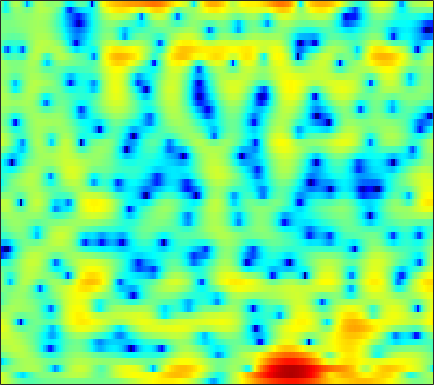

Values plotted in this chart, from the file beside it:
4.4918, 3.9925, 3.2746, 2.5096, 1.9144, 1.0947, 0.263, -0.33755, -1.0887, -1.7278, -2.2202, -2.4408, -2.5911, -2.5762, -2.4738, -2.2776, -2.0276, -1.8378, -1.594, -1.3733, -1.1811, -1.0577, -0.92071, -0.80959
4.381, 3.807, 2.926, 1.893, 0.9866, -0.4451, -2.184, -3.709, -5.967, -8.003, -8.556, -7.713, -5.886, -4.139, -3.054, -1.898, -1.057, -0.5975, -0.1788, 0.06166, 0.1736, 0.1955, 0.1943, 0.1938
-1.923, -1.419, -0.7197, -0.08167, 0.3299, 0.7733, 1.09, 1.275, 1.486, 1.681, 1.865, 2.003, 2.158, 2.267, 2.298, 2.239, 2.04, 1.776, 1.236, 0.4379, -0.6781, -1.788, -3.771, -6.569
-9.696, -7.747, -5.409, -3.514, -2.35, -1.084, -0.09912, 0.4831, 1.09, 1.531, 1.828, 1.963, 2.049, 2.027, 1.944, 1.744, 1.452, 1.188, 0.7785, 0.3293, -0.1342, -0.4755, -0.8794, -1.19
-1.441, -0.8866, -0.149, 0.5541, 1.028, 1.591, 2.045, 2.306, 2.543, 2.649, 2.62, 2.508, 2.237, 1.837, 1.443, 0.798, 0.01446, -0.6561, -1.64, -2.687, -3.713, -4.385, -5.016, -5.199
1.594, 1.968, 2.398, 2.748, 2.953, 3.147, 3.244, 3.251, 3.17, 2.974, 2.653, 2.323, 1.764, 1.055, 0.4083, -0.6106, -1.853, -2.961, -4.738, -6.976, -9.919, -12.86, -18.08, -19.15
2.744, 2.944, 3.129, 3.226, 3.245, 3.191, 3.054, 2.897, 2.617, 2.256, 1.806, 1.411, 0.8023, 0.08702, -0.5177, -1.411, -2.418, -3.23, -4.365, -5.506, -6.565, -7.217, -7.795, -7.969
4.11, 4.081, 3.949, 3.723, 3.497, 3.141, 2.73, 2.4, 1.947, 1.489, 1.035, 0.6907, 0.1986, -0.3495, -0.816, -1.534, -2.383, -3.12, -4.263, -5.612, -7.181, -8.48, -10.24, -11.54
5.425, 5.14, 4.596, 3.858, 3.176, 2.112, 0.9232, 0.03036, -1.006, -1.633, -1.762, -1.61, -1.287, -1.009, -0.9111, -0.98, -1.296, -1.71, -2.496, -3.585, -5.028, -6.368, -8.438, -10.3
4.827, 4.484, 3.789, 2.759, 1.708, -0.1839, -2.894, -5.833, -12.5, -23.11, -10.75, -6.936, -4.001, -2.264, -1.461, -0.873, -0.6757, -0.7314, -0.9994, -1.404, -1.855, -2.162, -2.406, -2.377
2.774, 2.805, 2.668, 2.32, 1.909, 1.182, 0.3217, -0.335, -1.043, -1.417, -1.364, -1.137, -0.7539, -0.4379, -0.3155, -0.3465, -0.6243, -1.017, -1.76, -2.736, -3.877, -4.758, -5.679, -5.799
-0.1308, 0.5099, 1.155, 1.586, 1.789, 1.917, 1.923, 1.868, 1.757, 1.628, 1.484, 1.361, 1.169, 0.8919, 0.6004, 0.1004, -0.5762, -1.23, -2.377, -3.933, -6.062, -8.264, -12.4, -15.55
-2.885, -1.764, -0.6225, 0.203, 0.6654, 1.115, 1.398, 1.52, 1.576, 1.521, 1.361, 1.177, 0.8452, 0.4181, 0.0448, -0.5144, -1.134, -1.601, -2.228, -2.828, -3.348, -3.617, -3.732, -3.455
-2.115, -1.458, -0.7304, -0.1594, 0.1837, 0.5591, 0.8501, 1.011, 1.12, 1.108, 0.9317, 0.6846, 0.1878, -0.4828, -1.091, -2.019, -2.959, -3.555, -4.04, -4.054, -3.651, -3.152, -2.356, -1.486
0.1143, -0.1392, -0.4833, -0.7043, -0.708, -0.4609, 0.02899, 0.4701, 1.008, 1.36, 1.455, 1.313, 0.7676, -0.2242, -1.34, -3.479, -6.763, -10.51, -16.64, -12.02, -6.999, -4.557, -2.265, -0.6682
0.5898, -0.9521, -3.795, -7.86, -10.85, -8.691, -4.38, -2.008, 0.2055, 1.628, 2.464, 2.754, 2.749, 2.285, 1.669, 0.5419, -0.8453, -1.867, -2.681, -2.457, -1.51, -0.6993, 0.2531, 0.9576
-0.1052, -1.275, -2.99, -4.564, -5.158, -4.644, -3.062, -1.705, -0.08167, 1.201, 2.117, 2.579, 2.944, 3.03, 2.943, 2.642, 2.248, 1.901, 1.433, 1.019, 0.6271, 0.3264, -0.09858, -0.5768
-1.311, -1.707, -2.034, -2.125, -1.983, -1.538, -0.8494, -0.2377, 0.6195, 1.438, 2.156, 2.586, 2.996, 3.227, 3.273, 3.151, 2.869, 2.537, 1.918, 1.079, 0.001178, -0.986, -2.579, -4.423
-5.846, -5.839, -5.414, -4.65, -3.93, -2.838, -1.661, -0.7867, 0.326, 1.328, 2.186, 2.73, 3.282, 3.642, 3.784, 3.81, 3.604, 3.311, 2.703, 1.794, 0.5319, -0.7126, -2.932, -6.092
-18.56, -16.81, -14.73, -12.43, -10.53, -7.926, -5.526, -3.907, -2.047, -0.5202, 0.6914, 1.422, 2.189, 2.73, 2.998, 3.202, 3.2, 3.088, 2.795, 2.344, 1.722, 1.147, 0.2906, -0.6043
-20.88, -22.61, -30.2, -27.02, -18.57, -12.43, -8.442, -6.228, -3.932, -2.201, -0.9025, -0.1772, 0.5458, 1.044, 1.301, 1.517, 1.674, 1.75, 1.821, 1.865, 1.879, 1.87, 1.838, 1.785
-10.43, -10.76, -10.71, -9.917, -8.821, -7.053, -5.258, -4.045, -2.702, -1.702, -1.031, -0.7284, -0.5954, -0.6948, -0.855, -1.097, -1.143, -0.9973, -0.5449, 0.107, 0.8404, 1.372, 1.99, 2.503
-4.359, -4.128, -3.68, -3.117, -2.633, -1.95, -1.296, -0.8649, -0.4549, -0.2794, -0.4087, -0.7375, -1.561, -2.937, -4.425, -7.098, -10.06, -10.2, -7.122, -3.931, -1.532, -0.1615, 1.234, 2.257
-2.452, -1.828, -1.126, -0.5208, -0.1398, 0.2806, 0.5853, 0.7152, 0.7534, 0.5967, 0.1973, -0.3046, -1.264, -2.656, -4.031, -6.229, -8.141, -8.225, -6.385, -4.031, -2.046, -0.8656, 0.3682, 1.264
-1.649, -0.892, -0.1224, 0.4318, 0.7373, 1.007, 1.152, 1.185, 1.14, 0.9946, 0.7591, 0.5102, 0.0962, -0.3938, -0.785, -1.232, -1.535, -1.619, -1.509, -1.219, -0.8793, -0.6442, -0.3886, -0.1981
0.2843, 0.753, 1.2, 1.435, 1.492, 1.434, 1.271, 1.122, 0.9321, 0.8045, 0.7739, 0.8123, 0.8903, 0.9752, 1.006, 0.9882, 0.8915, 0.758, 0.4996, 0.1158, -0.4267, -0.9349, -1.741, -2.58
2.703, 2.832, 2.811, 2.555, 2.176, 1.427, 0.4007, -0.4815, -1.545, -1.991, -1.533, -0.7648, 0.4001, 1.406, 1.984, 2.458, 2.623, 2.542, 2.123, 1.319, 0.09155, -1.174, -3.464, -6.705
3.198, 3.22, 3.045, 2.574, 1.962, 0.6749, -1.399, -3.817, -9.534, -28.89, -9.174, -4.514, -0.9478, 1.217, 2.277, 3.167, 3.552, 3.551, 3.187, 2.427, 1.243, 0.04563, -1.994, -4.612
-0.0736, 0.2587, 0.5559, 0.6188, 0.4912, 0.05206, -0.6361, -1.249, -1.981, -2.182, -1.616, -0.7917, 0.3986, 1.442, 2.031, 2.546, 2.744, 2.676, 2.362, 1.807, 1.03, 0.3369, -0.6303, -1.591
-4.752, -3.541, -2.258, -1.335, -0.8339, -0.3565, -0.04088, 0.1434, 0.382, 0.6623, 1.019, 1.306, 1.694, 1.999, 2.153, 2.184, 2.01, 1.749, 1.224, 0.5195, -0.272, -0.8588, -1.532, -1.957
-6.783, -5.103, -3.435, -2.177, -1.428, -0.5956, 0.08989, 0.54, 1.09, 1.583, 2.019, 2.285, 2.553, 2.683, 2.665, 2.459, 2.002, 1.476, 0.4745, -0.8852, -2.598, -4.033, -5.767, -6.278
-5.094, -4.456, -3.68, -3.009, -2.526, -1.878, -1.154, -0.5764, 0.2074, 0.9715, 1.646, 2.09, 2.536, 2.806, 2.856, 2.719, 2.29, 1.736, 0.6376, -0.993, -3.421, -6.048, -11.4, -14.13
-5.279, -5.552, -6.063, -6.684, -7.024, -6.983, -6.137, -5.12, -3.588, -2.124, -0.8569, -0.04853, 0.8228, 1.458, 1.778, 1.996, 1.964, 1.785, 1.345, 0.6866, -0.1018, -0.6723, -1.218, -1.247
-5.776, -6.824, -8.948, -12.47, -17.05, -29.49, -16.64, -12.03, -8.279, -5.752, -3.84, -2.697, -1.436, -0.441, 0.1794, 0.7926, 1.211, 1.413, 1.528, 1.526, 1.471, 1.428, 1.448, 1.576
-3.384, -4.299, -5.862, -7.653, -8.915, -9.939, -9.806, -9.149, -8.038, -6.821, -5.559, -4.547, -3.184, -1.877, -1.01, -0.01911, 0.7362, 1.142, 1.499, 1.696, 1.776, 1.799, 1.849, 1.974
0.9055, 0.2267, -0.8355, -2.007, -2.94, -4.21, -5.566, -6.686, -8.297, -9.7, -9.549, -8.04, -5.356, -2.922, -1.455, 0.04085, 1.056, 1.512, 1.8, 1.736, 1.397, 1.052, 0.5984, 0.4254
4.104, 3.484, 2.518, 1.375, 0.3951, -1.111, -2.954, -4.689, -7.756, -11.98, -13.22, -9.654, -5.288, -2.232, -0.5845, 0.9592, 1.876, 2.195, 2.114, 1.399, -0.05648, -1.788, -5.291, -9.376
3.575, 2.979, 2.049, 0.9758, 0.1165, -1.06, -2.186, -2.928, -3.686, -3.986, -3.679, -3.072, -1.912, -0.6521, 0.19, 1.101, 1.648, 1.818, 1.635, 0.9808, -0.2159, -1.49, -3.473, -4.897
1.618, 0.9834, -0.1198, -1.477, -2.613, -4.112, -5.216, -5.548, -5.253, -4.377, -3.246, -2.358, -1.222, -0.2244, 0.4322, 1.103, 1.554, 1.724, 1.756, 1.579, 1.242, 0.9393, 0.5828, 0.3701
0.3399, -0.2974, -1.613, -3.585, -5.669, -9.871, -17.86, -20.68, -11.54, -6.932, -4.104, -2.562, -1.016, 0.1141, 0.7691, 1.385, 1.79, 1.954, 2.066, 2.053, 1.98, 1.905, 1.804, 1.731
0.4038, 0.06366, -0.75, -1.944, -3.069, -4.708, -5.959, -6.111, -5.138, -3.554, -1.988, -0.9951, 0.04184, 0.8039, 1.183, 1.491, 1.6, 1.576, 1.447, 1.265, 1.106, 1.036, 0.9994, 1.05
1.337, 1.284, 1.045, 0.6546, 0.3173, -0.08015, -0.3313, -0.3541, -0.1785, 0.1879, 0.6326, 0.9458, 1.27, 1.428, 1.396, 1.159, 0.6539, 0.1313, -0.7572, -1.68, -2.405, -2.627, -2.404, -1.806
2.222, 2.221, 2.099, 1.876, 1.69, 1.468, 1.329, 1.302, 1.381, 1.555, 1.743, 1.862, 1.93, 1.792, 1.534, 0.8758, -0.2189, -1.427, -3.71, -7.209, -12.59, -15.29, -10.33, -6.259
2.501, 2.356, 1.967, 1.429, 0.9778, 0.4073, 0.05631, 0.001524, 0.2467, 0.7343, 1.305, 1.685, 2.032, 2.134, 2.013, 1.535, 0.6672, -0.2677, -1.938, -4.032, -6.027, -6.669, -5.802, -4.19
2.182, 1.788, 0.8787, -0.5243, -1.961, -4.373, -6.721, -7.071, -5.125, -2.597, -0.5479, 0.6017, 1.678, 2.341, 2.572, 2.615, 2.374, 2.047, 1.46, 0.8197, 0.2585, -0.04654, -0.2665, -0.3458
1.624, 1.172, 0.1708, -1.421, -3.095, -6.136, -9.829, -10.55, -7.218, -3.796, -1.362, -0.02746, 1.255, 2.092, 2.496, 2.78, 2.822, 2.718, 2.479, 2.152, 1.787, 1.502, 1.092, 0.648
1.412, 1.126, 0.542, -0.2114, -0.8361, -1.603, -2.091, -2.127, -1.745, -1.007, -0.1454, 0.461, 1.166, 1.671, 1.937, 2.088, 2.047, 1.911, 1.617, 1.242, 0.8292, 0.5316, 0.1517, -0.2347
1.722, 1.474, 1.067, 0.6595, 0.3792, 0.07306, -0.0952, -0.1134, 0.009816, 0.2724, 0.6227, 0.908, 1.265, 1.534, 1.613, 1.552, 1.258, 0.8901, 0.1756, -0.68, -1.505, -1.958, -2.177, -2.03
2.026, 1.518, 0.8958, 0.4066, 0.1703, -0.02653, -0.1092, -0.1546, -0.1241, 0.03416, 0.3638, 0.7266, 1.25, 1.735, 1.928, 1.947, 1.531, 0.8704, -0.6426, -3.061, -6.626, -9.611, -8.965, -5.235
0.3603, -1.203, -3.15, -4.051, -3.857, -3.166, -2.799, -2.912, -3.541, -4.231, -3.964, -2.82, -0.8084, 0.9562, 1.952, 2.735, 2.865, 2.516, 1.506, -0.264, -2.603, -4.089, -3.813, -1.684
-2.963, -6.156, -13.26, -16.7, -11.05, -7.402, -6.184, -6.365, -8.295, -13.26, -16.54, -9.885, -4.342, -1.036, 0.636, 2.075, 2.876, 3.142, 3.147, 2.899, 2.567, 2.362, 2.26, 2.347
-1.685, -2.707, -3.886, -4.515, -4.567, -4.378, -4.189, -4.195, -4.31, -4.341, -3.841, -3.078, -1.699, -0.2815, 0.6379, 1.639, 2.352, 2.715, 2.955, 3.015, 2.932, 2.811, 2.57, 2.242
-0.5278, -0.8578, -1.268, -1.557, -1.694, -1.752, -1.727, -1.671, -1.517, -1.25, -0.8677, -0.5085, 0.06661, 0.6654, 1.102, 1.607, 1.988, 2.186, 2.332, 2.325, 2.176, 1.98, 1.599, 1.074
-0.1274, -0.2468, -0.389, -0.4934, -0.534, -0.5254, -0.4612, -0.3631, -0.1983, 0.02163, 0.2722, 0.494, 0.7983, 1.109, 1.331, 1.58, 1.759, 1.825, 1.842, 1.735, 1.498, 1.219, 0.7203, 0.07103
-0.1386, -0.237, -0.3116, -0.3203, -0.2726, -0.1686, -0.01037, 0.1277, 0.3163, 0.4961, 0.6905, 0.8441, 1.044, 1.25, 1.389, 1.561, 1.689, 1.737, 1.699, 1.554, 1.277, 0.9646, 0.4125, -0.3138
-0.6098, -0.9532, -1.211, -1.133, -0.8962, -0.4609, -0.02371, 0.2262, 0.4709, 0.603, 0.6831, 0.7256, 0.8449, 1.035, 1.228, 1.512, 1.763, 1.909, 1.974, 1.894, 1.649, 1.373, 0.8503, 0.1346
-2.102, -4.089, -5.84, -4.68, -2.962, -0.9926, 0.245, 0.7542, 0.9327, 0.6705, 0.07692, -0.396, -0.7117, -0.4057, 0.1906, 1.111, 1.907, 2.33, 2.674, 2.722, 2.538, 2.301, 1.861, 1.316
-0.1425, -3.07, -6.285, -3.986, -1.443, 0.8513, 2.046, 2.356, 1.975, 0.621, -2.046, -5.418, -12.95, -8.263, -3.82, -0.3136, 1.607, 2.338, 2.689, 2.454, 1.849, 1.272, 0.7387, 0.665
